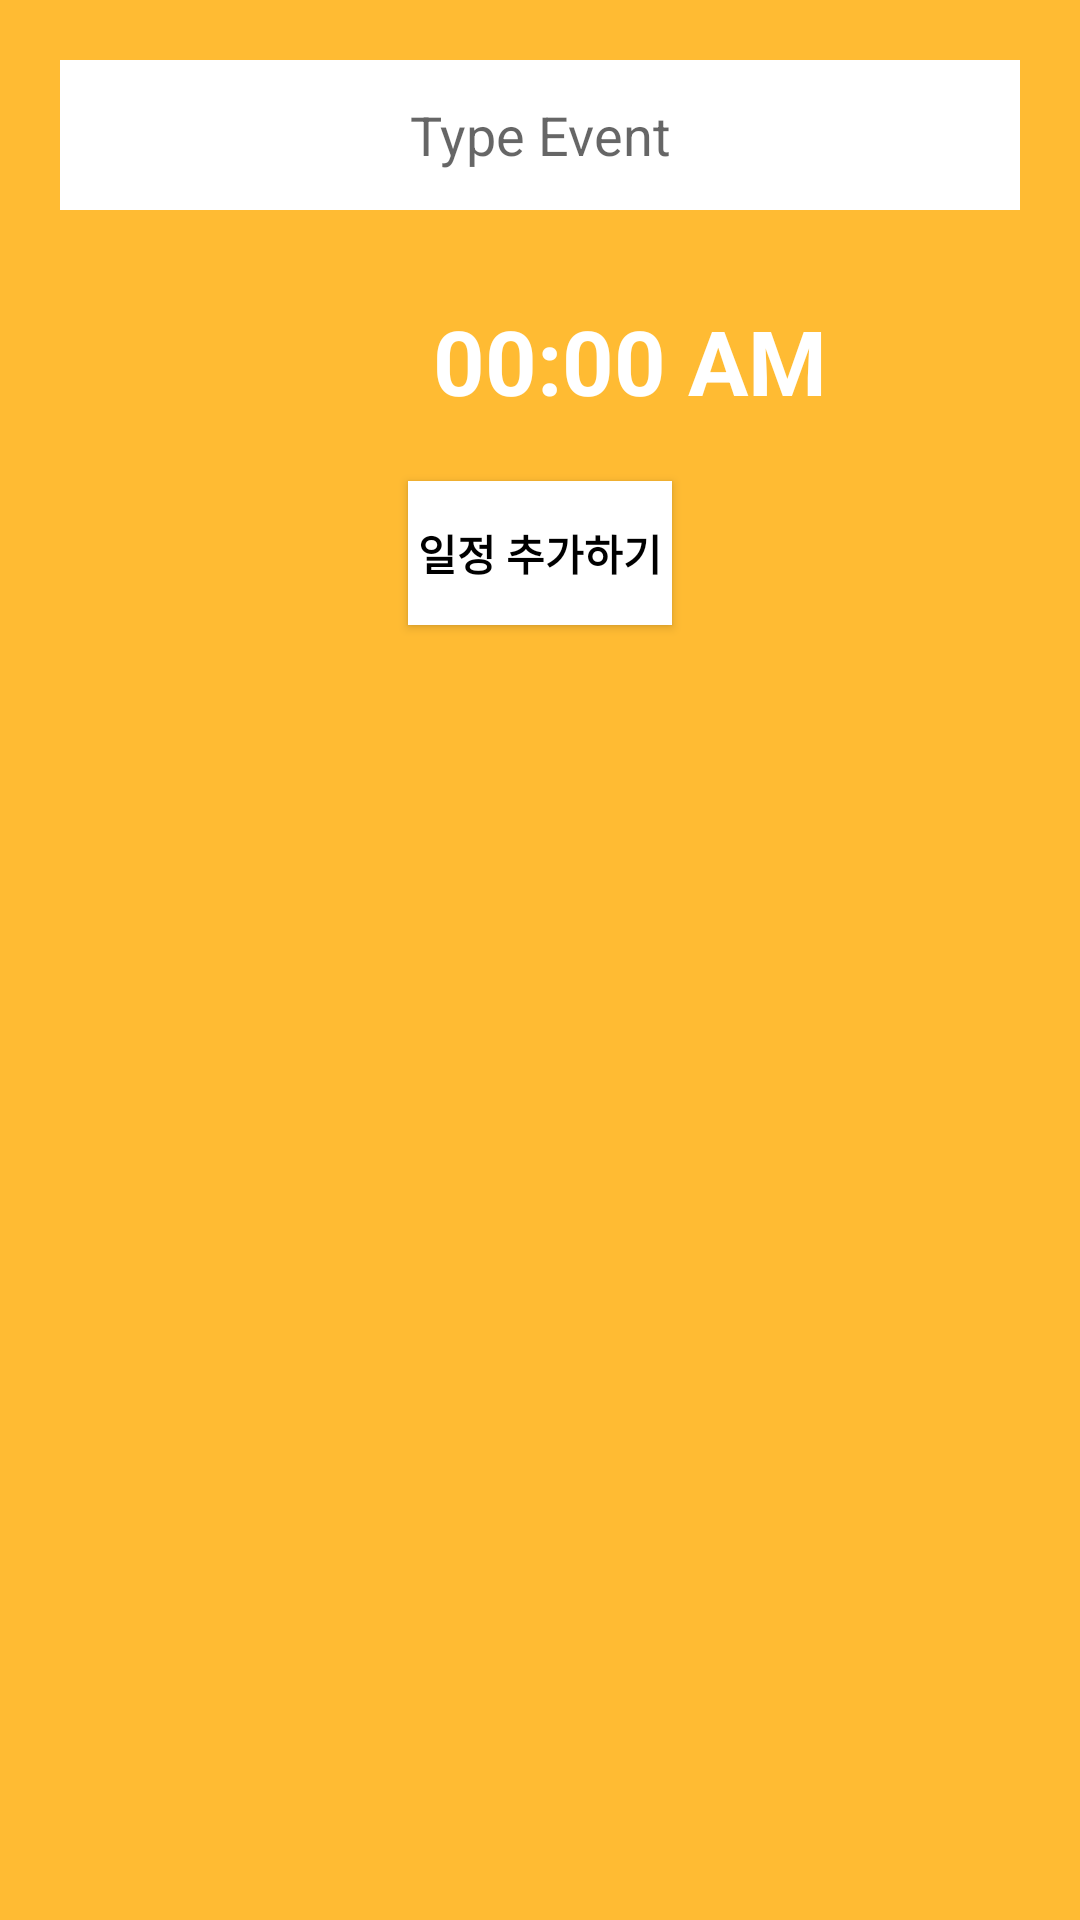

Here is an Android app screen rendered from its layout file. Give the layout XML and the strings, colors and styles it references.
<!-- AndroidManifest.xml: application theme AppTheme -->
<!-- res/layout/add_newevent_layout.xml -->
<?xml version="1.0" encoding="utf-8"?>
<LinearLayout xmlns:android="http://schemas.android.com/apk/res/android"
    android:layout_width="match_parent"
    android:layout_height="wrap_content"
    android:orientation="vertical"
    android:background="@android:color/holo_orange_light">
    <EditText
        android:layout_width="match_parent"
        android:layout_height="50dp"
        android:background="@android:color/white"
        android:hint="Type Event"
        android:inputType="textShortMessage"
        android:layout_margin="20dp"
        android:gravity="center"/>
    <LinearLayout
        android:layout_width="match_parent"
        android:layout_height="wrap_content"
        android:orientation="horizontal">
        <ImageButton
            android:layout_width="40dp"
            android:layout_height="40dp"
            android:background="@mipmap/timeicon"
            android:layout_margin="10dp"
            android:id="@+id/seteventtime"/>
        <TextView
            android:layout_width="match_parent"
            android:layout_height="wrap_content"
            android:text="00:00 AM"
            android:gravity="center"
            android:textSize="30sp"
            android:textColor="@android:color/white"
            android:textStyle="bold"
            android:id="@+id/eventtime"
            android:layout_margin="10dp"/>
    </LinearLayout>

    <Button
        android:layout_width="wrap_content"
        android:layout_height="wrap_content"
        android:text="일정 추가하기"
        android:layout_gravity="center"
        android:layout_margin="10dp"
        android:textAllCaps="false"
        android:textStyle="bold"
        android:textColor="@android:color/black"
        android:background="@android:color/white"
        android:id="@+id/addevent"/>
</LinearLayout>
<!-- resources referenced by this layout -->
<resources>
  <style name="AppTheme" parent="Theme.AppCompat.Light.DarkActionBar">
          
          <item name="colorPrimary">@color/colorPrimary</item>
          <item name="colorPrimaryDark">@color/colorPrimaryDark</item>
          <item name="colorAccent">@color/colorAccent</item>
      </style>
  <color name="colorPrimary">#ffbb34</color>
  <color name="colorPrimaryDark">#efc675</color>
  <color name="colorAccent">#D81B60</color>
</resources>
